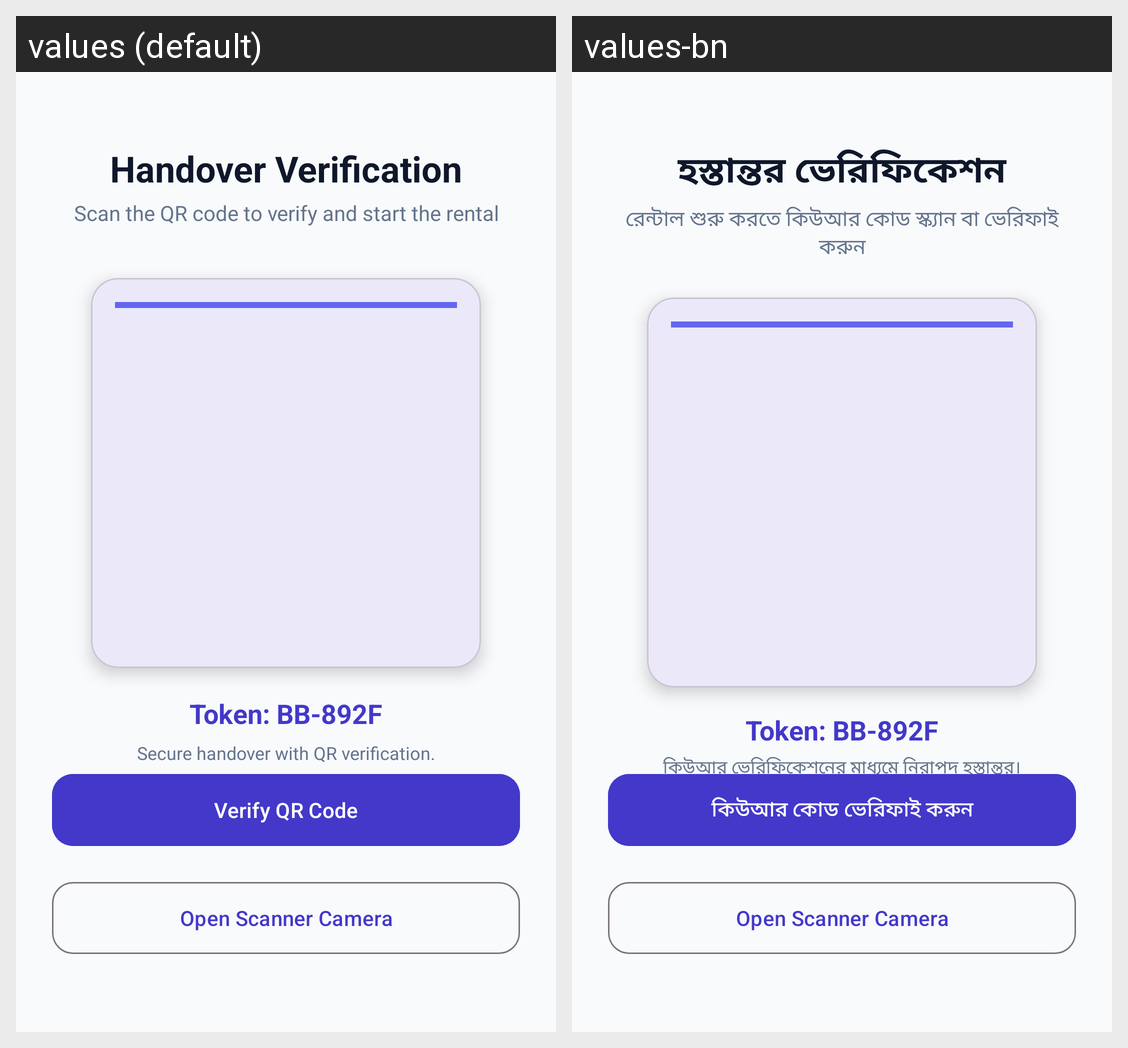

This grid shows one Android layout under two languages. Give, for every string resource on the screen, its name, the default text and each shown locale's text.
Android screen res/layout/fragment_qr_handover.xml rendered under 2 locales, left to right: values (default), values-bn. Device: Nexus 5 (rendered at 1080×1920; each locale shown at half size, 540×960, under a caption strip naming it); theme Theme.BorrowBox.
Strings drawn on this screen, with the default value and each locale's value (text and hints the layout hard-codes, and strings that could not be matched under every locale, appear in the picture but are not listed):

qr_handover_title
  values: Handover Verification
  values-bn: হস্তান্তর ভেরিফিকেশন

qr_scan_instruction
  values: Scan the QR code to verify and start the rental
  values-bn: রেন্টাল শুরু করতে কিউআর কোড স্ক্যান বা ভেরিফাই করুন

tagline_handover
  values: Secure handover with QR verification.
  values-bn: কিউআর ভেরিফিকেশনের মাধ্যমে নিরাপদ হস্তান্তর।

qr_simulate_scan
  values: Verify QR Code
  values-bn: কিউআর কোড ভেরিফাই করুন
